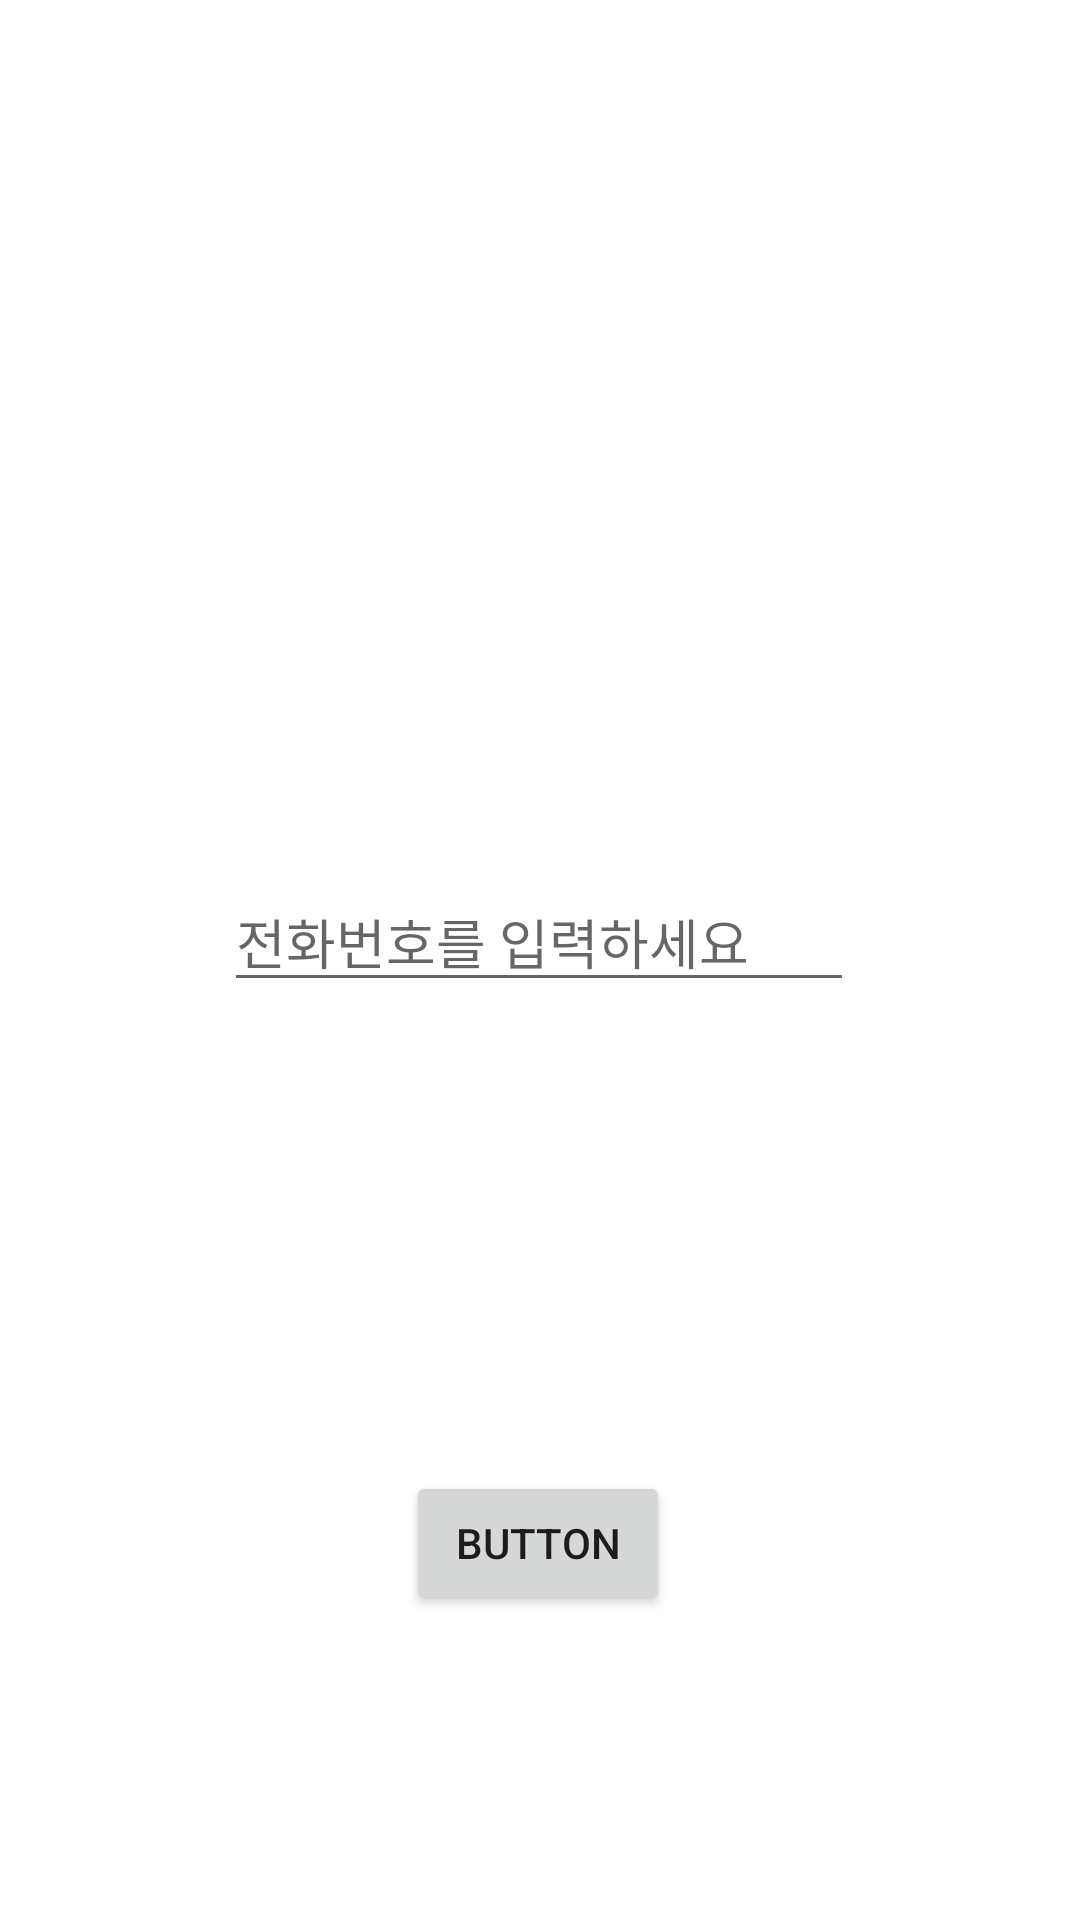

This screen was rendered from an Android layout file. Write that file and the resources it references.
<!-- AndroidManifest.xml: application theme Theme.KotlinChatApp -->
<!-- res/layout/activity_get_user_phone_number.xml -->
<androidx.constraintlayout.widget.ConstraintLayout xmlns:android="http://schemas.android.com/apk/res/android"
    xmlns:app="http://schemas.android.com/apk/res-auto"
    xmlns:tools="http://schemas.android.com/tools"
    android:id="@+id/constraint"
    android:layout_width="match_parent"
    android:layout_height="match_parent"
    tools:context="com.pages.fragments.GetUserPhoneNumberFragment" >

    <Button
        android:id="@+id/phone_submit_btn"
        android:layout_width="wrap_content"
        android:layout_height="wrap_content"
        android:text="Button"
        app:layout_constraintBottom_toBottomOf="parent"
        app:layout_constraintEnd_toEndOf="parent"
        app:layout_constraintHorizontal_bias="0.498"
        app:layout_constraintStart_toStartOf="parent"
        app:layout_constraintTop_toTopOf="parent"
        app:layout_constraintVertical_bias="0.828" />

    <EditText
        android:id="@+id/input_phone_txt"
        android:layout_width="wrap_content"
        android:layout_height="wrap_content"
        android:ems="10"
        android:hint="전화번호를 입력하세요"
        android:inputType="phone"
        app:layout_constraintBottom_toTopOf="@+id/input_hint_txt"
        app:layout_constraintEnd_toEndOf="parent"
        app:layout_constraintHorizontal_bias="0.497"
        app:layout_constraintStart_toStartOf="parent"
        app:layout_constraintTop_toTopOf="parent"
        app:layout_constraintVertical_bias="0.944" />

    <TextView
        android:id="@+id/input_hint_txt"
        android:layout_width="wrap_content"
        android:layout_height="wrap_content"
        android:layout_marginBottom="120dp"
        android:textColor="#CA2121"
        app:layout_constraintBottom_toTopOf="@+id/phone_submit_btn"
        app:layout_constraintEnd_toEndOf="parent"
        app:layout_constraintHorizontal_bias="0.498"
        app:layout_constraintStart_toStartOf="parent" />
</androidx.constraintlayout.widget.ConstraintLayout>
<!-- resources referenced by this layout -->
<resources>
  <style name="Theme.KotlinChatApp" parent="Theme.MaterialComponents.DayNight.DarkActionBar">
          
          <item name="colorPrimaryVariant">@color/purple_700</item>
          <item name="colorOnPrimary">@color/white</item>
          
          <item name="colorSecondary">@color/teal_200</item>
          <item name="colorSecondaryVariant">@color/teal_700</item>
          <item name="colorOnSecondary">@color/black</item>
          
          
          <item name="colorPrimary">@color/colorPrimary</item>
          <item name="colorAccent">@color/colorAccent</item>
          <item name="android:statusBarColor">@color/colorPrimary</item>
          <item name="android:navigationBarColor">@color/colorPrimary</item>
      </style>
  <color name="purple_700">#FF3700B3</color>
  <color name="white">#ffffff</color>
  <color name="teal_200">#FF03DAC5</color>
  <color name="teal_700">#FF018786</color>
  <color name="black">#000000</color>
  <color name="colorPrimary">#425C59</color>
  <color name="colorAccent">#FFCEA3</color>
</resources>
